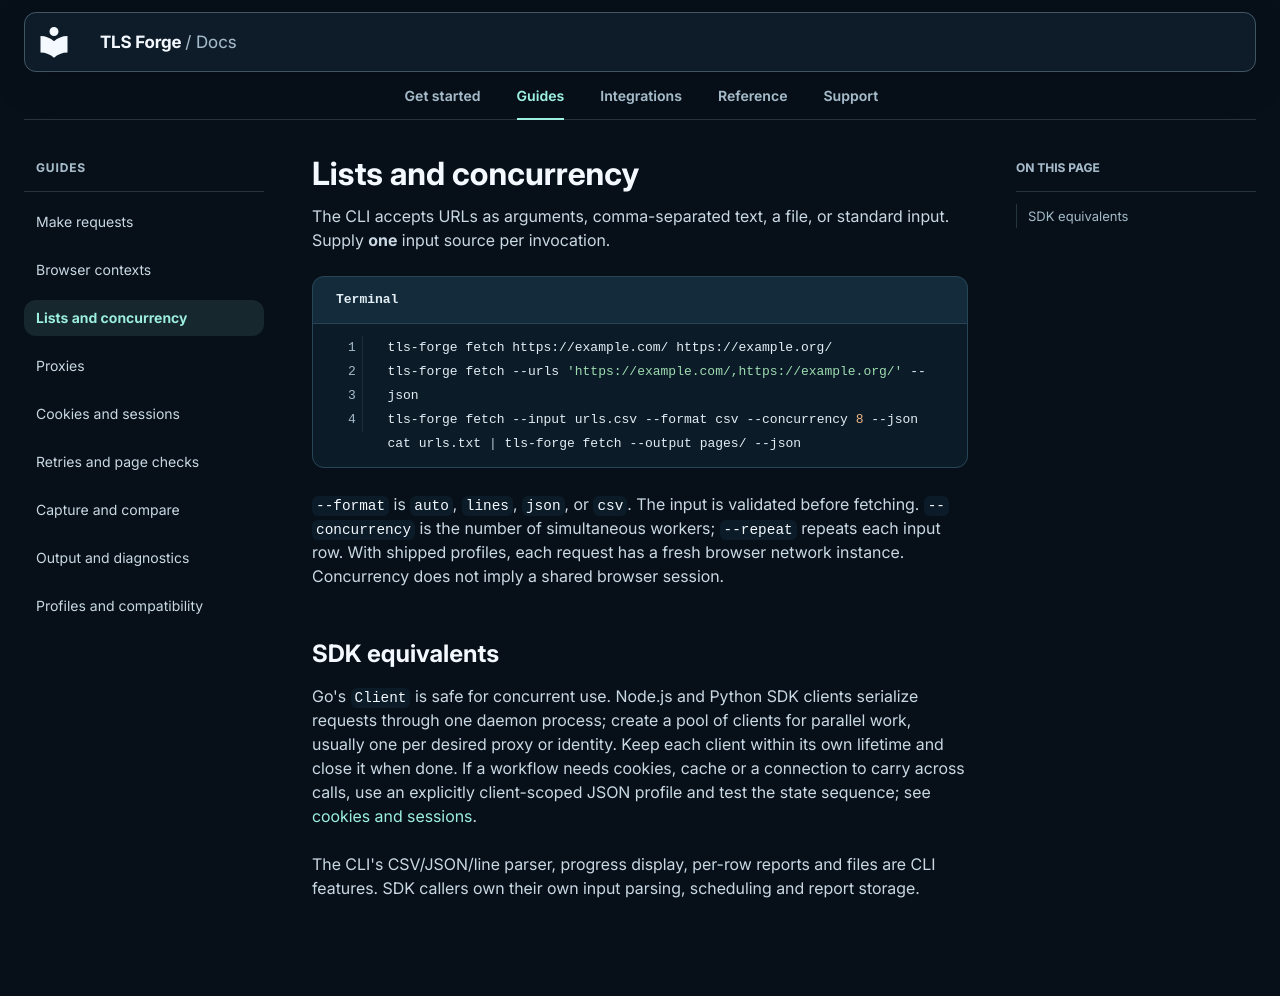

repository: Sec-CH-Lemon/tls-forge · page: guides/batch/index.html · generator: mkdocs

# Lists and concurrency

The CLI accepts URLs as arguments, comma-separated text, a file, or standard input. Supply **one** input source per invocation.

```bash title="Terminal"
tls-forge fetch https://example.com/ https://example.org/
tls-forge fetch --urls 'https://example.com/,https://example.org/' --json
tls-forge fetch --input urls.csv --format csv --concurrency 8 --json
cat urls.txt | tls-forge fetch --output pages/ --json
```

`--format` is `auto`, `lines`, `json`, or `csv`. The input is validated before fetching. `--concurrency` is the number of simultaneous workers; `--repeat` repeats each input row. With shipped profiles, each request has a fresh browser network instance. Concurrency does not imply a shared browser session.

## SDK equivalents

Go's `Client` is safe for concurrent use. Node.js and Python SDK clients serialize requests through one daemon process; create a pool of clients for parallel work, usually one per desired proxy or identity. Keep each client within its own lifetime and close it when done. If a workflow needs cookies, cache or a connection to carry across calls, use an explicitly client-scoped JSON profile and test the state sequence; see [cookies and sessions](cookies.md).

The CLI's CSV/JSON/line parser, progress display, per-row reports and files are CLI features. SDK callers own their own input parsing, scheduling and report storage.
